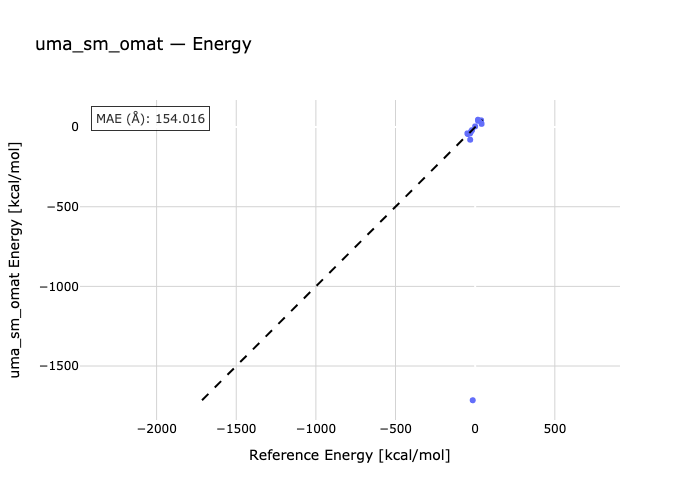

The data file committed next to this chart (first rows):
species, reference, predicted
nh3-bh3-bh3-nh3, -32.1, -39.6
nh3-bh3-h2-nh2-bh2, -0.2, 4.269
h2-nh-bh-nh2-bh2, 37.6, 42.34
cbut-nh2-bh2, -19.5, -18.97
h2-nh2-bh2-bz, -48.9, -39.51
ch-nh2-bh2, -46.1, -43.56
BH3PH3-BH3-PH3, -25.2, -27.35
K_H-BH3PH3-H2, 40.4, 20.08
BF3PMe3-BF3-PMe3, -15.2, -1715
K_F-BF3PMe3-H2, 18.5, 38.97
BCl3PMe3-BCl3-PMe3, -31.2, -79.09
K_Cl-BCl3PMe3-H2, 17.6, 46.15
